Run: headless pygame with SDL's dummy video driver; simulated clock (each Clock.tick advances the game by its frame time, no real sleeping); random seed 0; keys injected as events and as key.get_pressed() state; no mouse input; restart key R tapped at the start of phases 3 and 4.
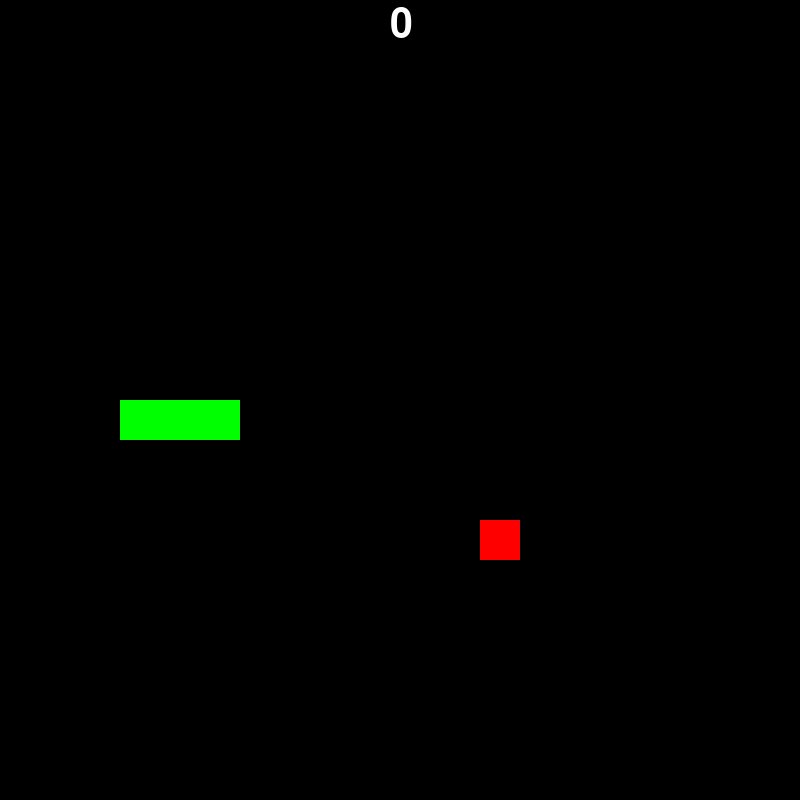
Frame 1 of 4 · flips 1–60 · no input
Frame 2 of 4 · flips 61–180 · tapped SPACE, RETURN · held RIGHT (→), D · screen unchanged from frame 1, image omitted
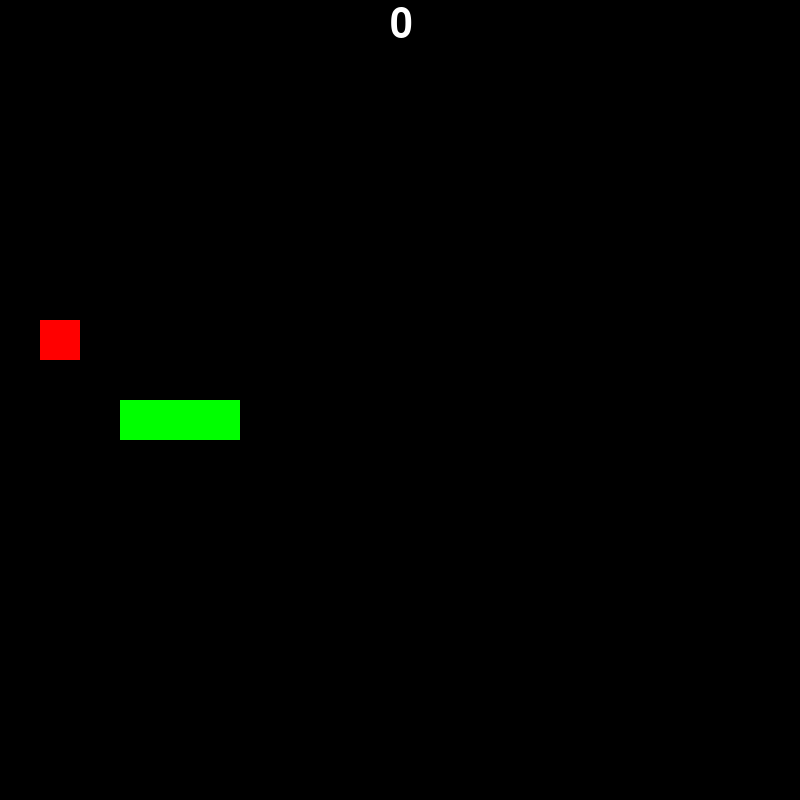
Frame 3 of 4 · flips 181–300 · tapped R · held DOWN (↓), S
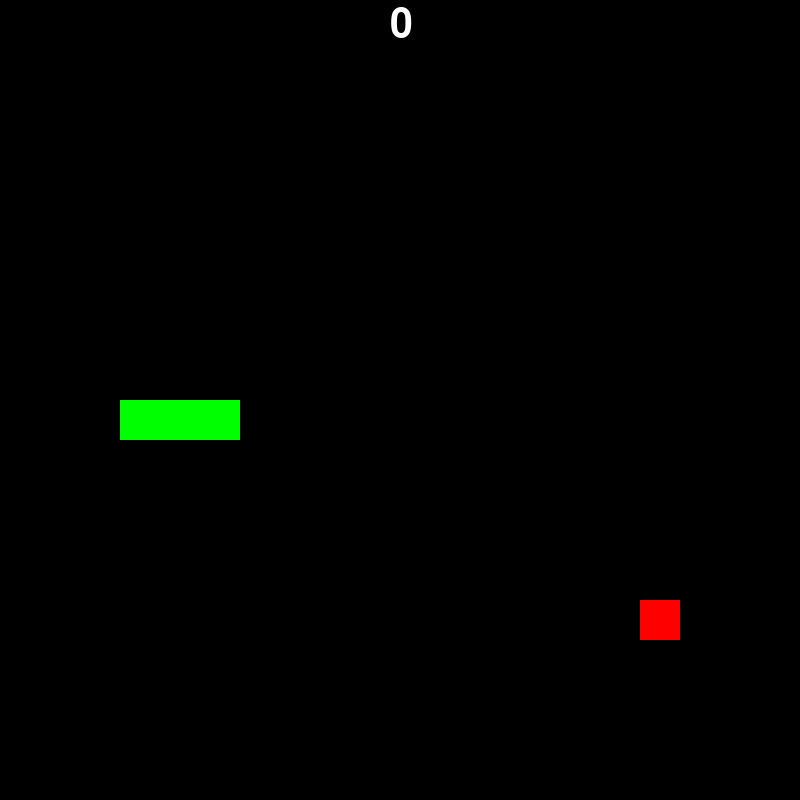
Frame 4 of 4 · flips 301–420 · tapped R · held LEFT (←), A, UP (↑), W

The pygame program that drew these frames:

import pygame
import random
from pygame.locals import *
from pygame.math import Vector2

pygame.init()

cell_size = 40
cell_number = 20
SNAKE_COLOR = (0, 255, 0)
APPLE_COLOR = (255, 0, 0)
fps = 60
clock = pygame.time.Clock()
BLACK = (0, 0, 0)
game_over = False
# define font
font_counter = pygame.font.SysFont("Fira Code", 60)
font_restart = pygame.font.SysFont("Fira Code", 30)

score = 0
# define color
WHITE = (255, 255, 255)
screen = pygame.display.set_mode(
    (cell_number * cell_size, cell_number * cell_size))
pygame.display.set_caption("Snake")
SCREEN_UPDATE = pygame.USEREVENT
pygame.time.set_timer(SCREEN_UPDATE, 150)
counter = 0


def draw_text(text, font, text_col, x, y):
    img = font.render(text, True, text_col)
    screen.blit(img, (x, y))


class Snake:
    def __init__(self):

        self.body = [
            Vector2(5, 10), Vector2(4, 10), Vector2(3, 10)

        ]
        self.direction = Vector2(1, 0)
        self.new_block = False

    def draw_snake(self):
        for block in self.body:
            x_pos = int(block.x * cell_size)
            y_pos = int(block.y * cell_size)
            # create rect
            snake_rect = pygame.Rect(x_pos, y_pos, cell_size, cell_size)
            # Draw rect
            pygame.draw.rect(screen, SNAKE_COLOR, snake_rect)

    def move(self):
        if self.new_block == True:
            body_copy = self.body[:]
            body_copy.insert(0, body_copy[0] + self.direction)
            self.body = body_copy[:]
            self.new_block = False
        body_copy = self.body[:-1]
        body_copy.insert(0, body_copy[0] + self.direction)
        self.body = body_copy[:]

    def add_block(self):
        self.new_block = True


class Apple:
    def __init__(self):
        self.randomize()

    def draw_apple(self):
        apple_rect = pygame.Rect(
            int(self.x * cell_size), int(self.y * cell_size), cell_size, cell_size)
        pygame.draw.rect(screen, APPLE_COLOR, apple_rect)

    def randomize(self):
        self.x = random.randint(0, cell_number - 1)
        self.y = random.randint(0, cell_number - 1)
        self.pos = Vector2(self.x, self.y)


class Main:
    def __init__(self):
        self.snake = Snake()
        self.apple = Apple()

    def update(self):
        self.snake.move()
        self.check_collision()

    def draw_elements(self):
        self.snake.draw_snake()
        self.apple.draw_apple()

    def check_collision(self):
        global counter
        if self.apple.pos == self.snake.body[0]:
            # repositions the fruit
            self.apple.randomize()
            counter += 1

            # add block to snake
            self.snake.add_block()

    def check_fail(self):
        # check if snake leaves the screen
        if not 0 <= self.snake.body[0].x <= cell_number - 1:
            self.game_over()
        if not 0 <= self.snake.body[0].y <= cell_number - 1:
            self.game_over()

        for block in self.snake.body[1:]:
            if block == self.snake.body[0]:
                self.game_over()

    def game_over(self):
        game_over_text = "Game Over! Press r to restart"
        draw_text(game_over_text, font_restart, WHITE, 150, 300)
        game_over = True

    def restart_game(self):
        counter = 0
        game_over = False
        self.apple.randomize()
        self.snake.body = [
            Vector2(5, 10), Vector2(4, 10), Vector2(3, 10)

        ]


main_game = Main()

# Main game loop
run = True
while run:
    keys = pygame.key.get_pressed()
    clock.tick(fps)

    screen.fill(BLACK)
    draw_text(str(counter), font_counter, WHITE,
              (cell_size * cell_number / 2 - 10), 5)

    for event in pygame.event.get():
        if event.type == QUIT:
            run = False
        if event.type == SCREEN_UPDATE:
            main_game.update()
        if event.type == KEYDOWN and game_over == False:
            if event.key in [pygame.K_RIGHT, pygame.K_LEFT, pygame.K_UP, pygame.K_DOWN]:
                key = pygame.key.name(event.key)
                if key == "up":
                    if main_game.snake.direction.y != 1:
                        main_game.snake.direction = Vector2(0, -1)
                elif key == "down":
                    if main_game.snake.direction.y != -1:
                        main_game.snake.direction = Vector2(0, 1)
                elif key == "left":
                    if main_game.snake.direction.x != 1:
                        main_game.snake.direction = Vector2(-1, 0)
                elif key == "right":
                    if main_game.snake.direction.x != -1:
                        main_game.snake.direction = Vector2(1, 0)
        if event.type == KEYDOWN and game_over == False:
            if event.key == pygame.K_r:
                main_game.restart_game()
    main_game.check_fail()
    main_game.draw_elements()
    pygame.display.update()


pygame.quit()
